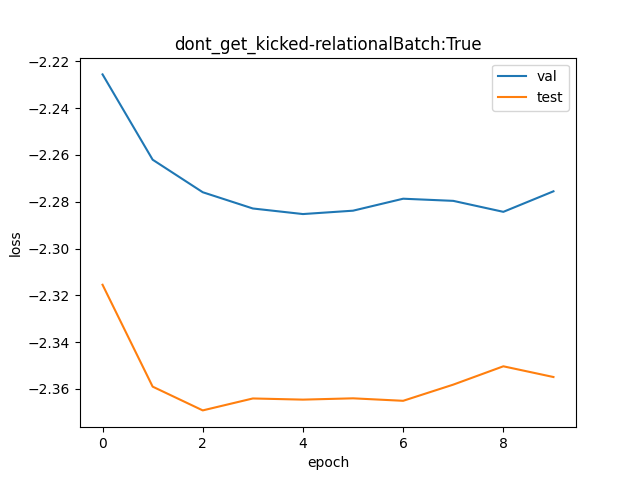

The table this chart was drawn from, first rows:
val, test
0.108, 0.09872
0.1041, 0.09451
0.1027, 0.09356
0.102, 0.09404
0.1017, 0.09399
0.1019, 0.09404
0.1024, 0.09394
0.1023, 0.09459
0.1018, 0.09534
0.1027, 0.0949
